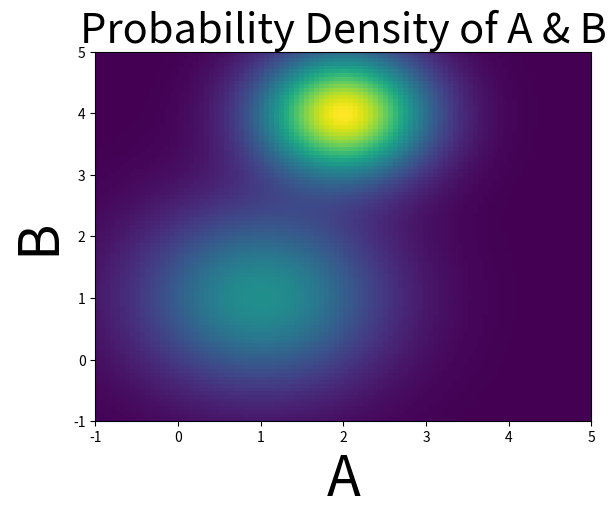
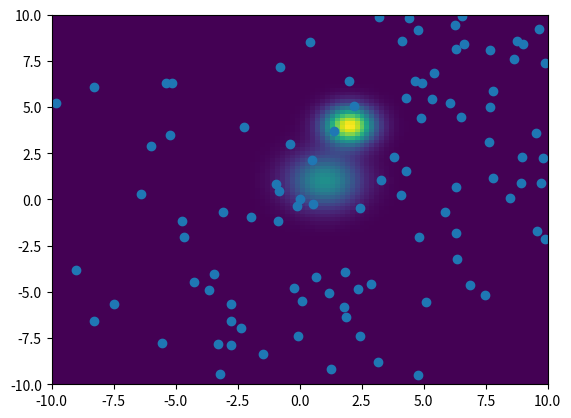

The matplotlib source for these figures, in order:
import warnings
import numpy
import numpy as np
import scipy
import scipy.stats
import pandas
import matplotlib.pyplot as plt

def SimpleColorPlotFromFunc( 
    Func2D = None,
    xmin = None,
    xmax = None, 
    ymin = None,
    ymax = None, 
    ):

    #Make the list of poitns to plug in from the boundaries:
    x = np.linspace(xmin, xmax, 100)
    y = np.linspace(ymin, ymax, 100)
    X, Y = np.meshgrid(x, y)
    PointsToPlugIn = numpy.vstack([X.ravel(), Y.ravel()])
    PointsToPlugInDataset = PointsToPlugIn.T


    #plug in the list of points:
    FunctionResultValuesForGrid = []
    for Point in PointsToPlugInDataset:
        Value = Func2D(Point)
        FunctionResultValuesForGrid.append(Value)

    #reshape stuff in a confusing way so matplotlib can think of the data like a matrix
    Z = numpy.reshape(FunctionResultValuesForGrid, X.shape).T


    #Actually construct the figure...
    plt.figure()
    heatmap = plt.imshow( 
        numpy.rot90(Z), 
        extent=[xmin, xmax, ymin, ymax] ,
        aspect = 'auto' ,
        interpolation = None,
        )  
    

def Library_NumpyTwoDimensionalDatasetRandomUniform(
    DomainBoxMinPoint= None,
    DomainBoxMaxPoint= None,
    SampleSize= None,
    PrintExtra = False,
    ):

    Result = None

    ResultTranspose = []
    for ColumnIndex in range(len(DomainBoxMinPoint)):
        Column = numpy.random.uniform( 
            low = DomainBoxMinPoint[ColumnIndex],
            high = DomainBoxMaxPoint[ColumnIndex],
            size = SampleSize
            )
        #print 'Column', Column
        ResultTranspose.append(Column)
    ResultTranspose = numpy.array(ResultTranspose)

    Result = ResultTranspose.T
    return Result

def Library_CheckIfCoordinateInsideDomainBox(
    Coordinate= None,
    DomainBoxMinimum= None,
    DomainBoxMaximum= None,
    PrintExtra = False,
    ):

    Result = None


    if DomainBoxMinimum is None:
        raise Exception('DomainBoxMinimum is None')
    if DomainBoxMaximum is None:
        raise Exception('DomainBoxMaximum is None')
        

    DomainBoxDimensionCount = len(DomainBoxMinimum)
    assert(DomainBoxDimensionCount == len(DomainBoxMaximum))

    Result = True
    for Dimension in range( DomainBoxDimensionCount ):

        if not ( DomainBoxMinimum[Dimension] <= Coordinate[Dimension] <= DomainBoxMaximum[Dimension] ):
            Result = False
            break

    return Result


Gaussian1Mean = [1,1]
Gaussian2Mean = [2,4]

Gaussian1Covariance = numpy.identity(2)*1
Gaussian2Covariance = numpy.identity(2)*.5


def Gaussian1(ABpoint):
    return scipy.stats.multivariate_normal.pdf( ABpoint, mean = Gaussian1Mean, 
                                               cov = Gaussian1Covariance )

def Gaussian2(ABpoint):
    return scipy.stats.multivariate_normal.pdf( ABpoint, mean = Gaussian2Mean, 
                                               cov = Gaussian2Covariance )

def GaussianMultiModal(ABpoint):
    return Gaussian1(ABpoint) + Gaussian2(ABpoint)

SimpleColorPlotFromFunc( 
    Func2D = GaussianMultiModal,
    xmin = -1,
    xmax = 5, 
    ymin = -1,
    ymax = 5, 
    )
plt.title("Probability Density of A & B", fontsize=30)
plt.ylabel('B',fontsize=40)
plt.xlabel('A',fontsize=40)

ScalarFunctionPython= GaussianMultiModal
DomainMinimumPoint= [-10, -10]
DomainMaximumPoint= [10, 10]

DomainMinimumPoint = numpy.array(DomainMinimumPoint)
DomainMaximumPoint = numpy.array(DomainMaximumPoint)



DomainRange = DomainMaximumPoint - DomainMinimumPoint

#Define an affine dependent neighbor range box:
NeighborRange = DomainRange / 2

BoxCenter = DomainMinimumPoint + DomainRange / 2.


TotalTrialCount = 5000
SampleCount = 100
Beta = .01


def CoolingScheduleFunction( Step ):
    Temp = numpy.exp( - Beta*Step )
    return Temp

RejectionCount = 0

#Start us off with a single sample from the middle of the box:
StepNumbers             = [0]
Samples                 = [BoxCenter]
FunctionValues          = [ScalarFunctionPython(BoxCenter)]
AcceptanceProbabilities = [1]
Temperatures            = [Beta]



#Now iterate and get smaller values to minimize the function:
CurrentStep = 1
#while CurrentStep < TotalTrialCount:
while (len(Samples) < SampleCount and CurrentStep < TotalTrialCount) :


    #Retain the information on the previously accepted sample:
    PreviousSample          = Samples[-1]
    PreviousFunctionValue   = FunctionValues[-1]


    #First choose a random point in the neighborhood (possible new sample):
    RandomNeighborOnBox = None
    while (
        (RandomNeighborOnBox is None) \
        or Library_CheckIfCoordinateInsideDomainBox( 
            Coordinate = RandomNeighborOnBox,
            DomainBoxMinimum = DomainMinimumPoint,
            DomainBoxMaximum = DomainMaximumPoint,
            ) == False 
        ):
        RandomNeighborOnBox = Library_NumpyTwoDimensionalDatasetRandomUniform(
            DomainBoxMinPoint= PreviousSample - NeighborRange/2,
            DomainBoxMaxPoint= PreviousSample + NeighborRange/2,
            SampleSize= 1,
            )[0]
    #What is the function value at the newly randomly selected point in the box?
    FunctionValue = ScalarFunctionPython(RandomNeighborOnBox)
    #print ('f(',RandomNeighborOnBox,')=', FunctionValue)

    #What temperature are we at now?
    Temp =  CoolingScheduleFunction(CurrentStep )





    #Calculate the probability to accept the new sample:
    ProbabilityToAccept = 0.0
    if FunctionValue < PreviousFunctionValue: #Sample got better
        ProbabilityToAccept = 1.0
    else: #Sample got worse
        ValueDiff = -numpy.abs(FunctionValue - PreviousFunctionValue ) 
        ProbabilityToAccept = numpy.exp( ValueDiff / Temp )

    #Decide if we accept the new sample:
    AcceptSample = False
    ZeroOneUniformValue = numpy.random.uniform(0,1,1)[0]
    if ZeroOneUniformValue < ProbabilityToAccept:
        AcceptSample = True
    else:
        AcceptSample = False


    #If we accept the new sample - keep track of all its information
    if AcceptSample:
        StepNumbers.append(CurrentStep)
        Samples.append(RandomNeighborOnBox)
        AcceptanceProbabilities.append(ProbabilityToAccept)
        Temperatures.append(Temp)
        FunctionValues.append(FunctionValue)
    else:
        RejectionCount += 1


    if CurrentStep %300 == 0: 
        print ('CurrentStep:', CurrentStep , '| CurrentSampleCount:', len(Samples), '|Temp:', Temp, '|Probability', ProbabilityToAccept)
        print ('    ValueDiff', ValueDiff)
        print ('    PreviousSample', PreviousSample)
        print ('    RandomNeighborOnBox', RandomNeighborOnBox)


    CurrentStep+= 1


print ('TotalTrialCount', TotalTrialCount)
print ('AcceptanceCount', len(Samples))
print ('RejectionCount', RejectionCount)

Result = {
    'Samples': numpy.array(Samples),
    'FunctionValues': numpy.array(FunctionValues),
    'AcceptanceProbabilities': numpy.array(AcceptanceProbabilities),
    'Temperatures':numpy.array(Temperatures),
    'StepNumbers':numpy.array(StepNumbers), 
}

SimpleColorPlotFromFunc(  
            Func2D = GaussianMultiModal,      
            xmin =-10 ,
            xmax=10,
            ymin = -10 ,
            ymax=10,
) 
fig=plt.gcf()
ax=fig.gca()
ax.scatter(Result['Samples'][:,0],Result['Samples'][:,1])
plt.draw()

        



